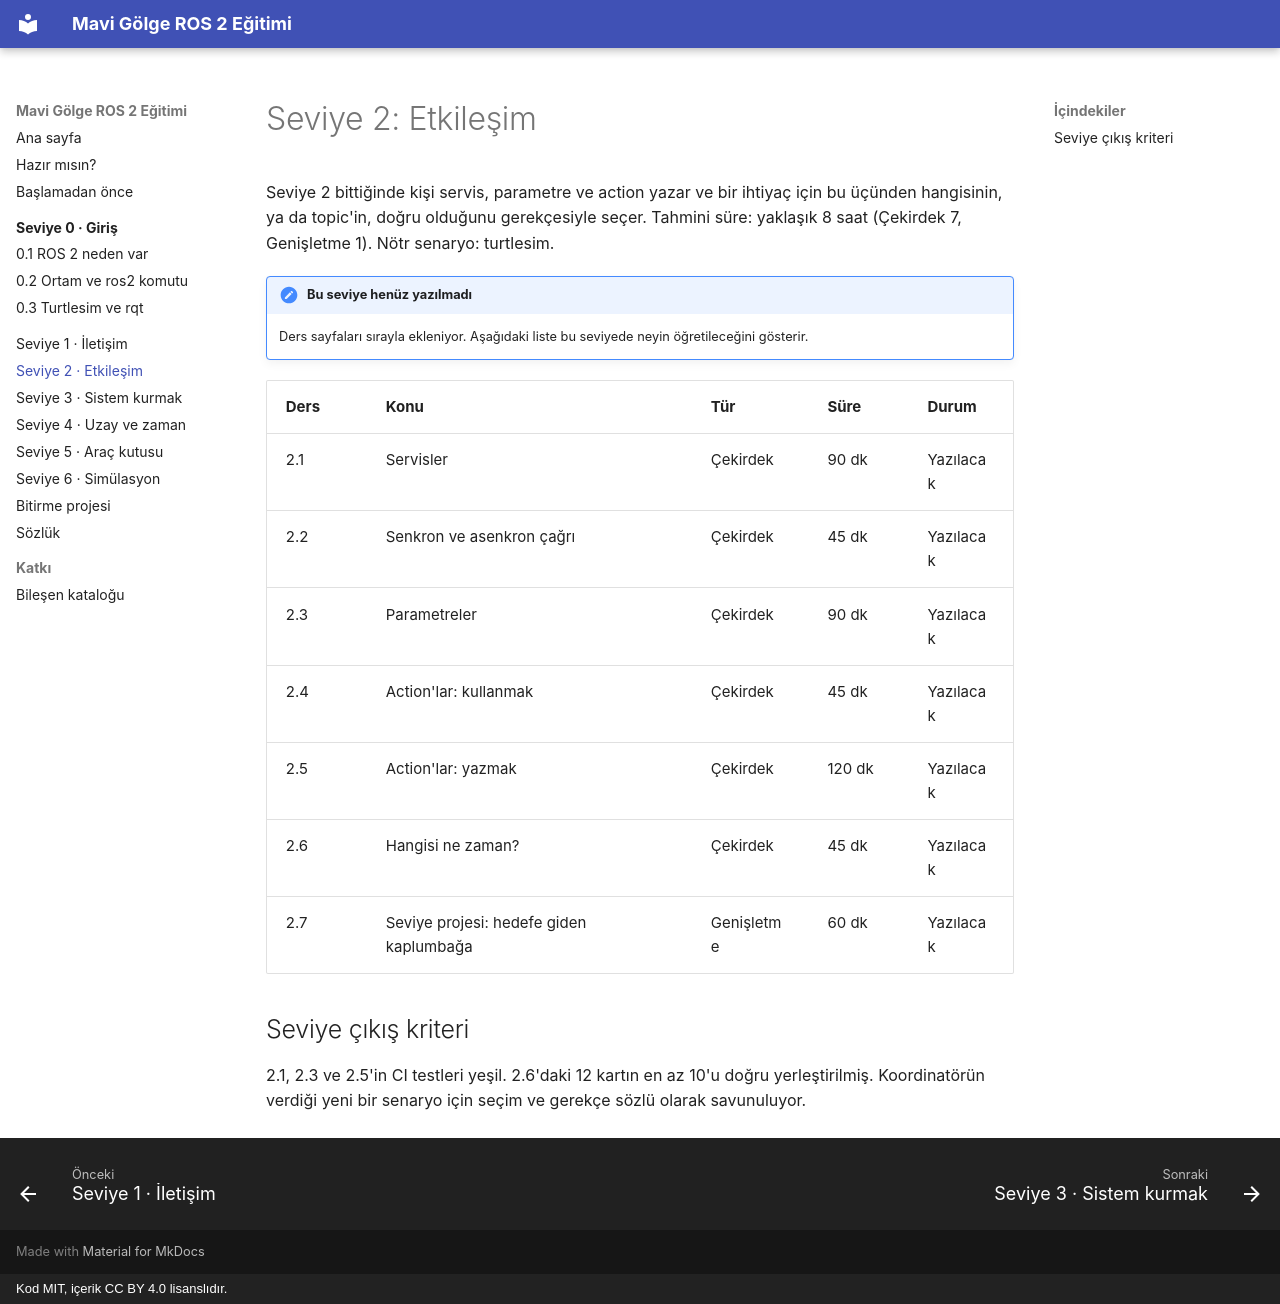

repository: M-Hayri/ros2-egitim · page: seviye-2/index.html · generator: mkdocs · copyright: Kod MIT, içerik CC BY 4.0 lisanslıdır.

# Seviye 2: Etkileşim

Seviye 2 bittiğinde kişi servis, parametre ve action yazar ve bir ihtiyaç için bu üçünden hangisinin, ya da topic'in, doğru olduğunu gerekçesiyle seçer. Tahmini süre: yaklaşık 8 saat (Çekirdek 7, Genişletme 1). Nötr senaryo: turtlesim.

!!! note "Bu seviye henüz yazılmadı"
    Ders sayfaları sırayla ekleniyor. Aşağıdaki liste bu seviyede neyin öğretileceğini gösterir.

| Ders | Konu | Tür | Süre | Durum |
| --- | --- | --- | --- | --- |
| 2.1 | Servisler | Çekirdek | 90 dk | Yazılacak |
| 2.2 | Senkron ve asenkron çağrı | Çekirdek | 45 dk | Yazılacak |
| 2.3 | Parametreler | Çekirdek | 90 dk | Yazılacak |
| 2.4 | Action'lar: kullanmak | Çekirdek | 45 dk | Yazılacak |
| 2.5 | Action'lar: yazmak | Çekirdek | 120 dk | Yazılacak |
| 2.6 | Hangisi ne zaman? | Çekirdek | 45 dk | Yazılacak |
| 2.7 | Seviye projesi: hedefe giden kaplumbağa | Genişletme | 60 dk | Yazılacak |

## Seviye çıkış kriteri

2.1, 2.3 ve 2.5'in CI testleri yeşil. 2.6'daki 12 kartın en az 10'u doğru yerleştirilmiş. Koordinatörün verdiği yeni bir senaryo için seçim ve gerekçe sözlü olarak savunuluyor.
